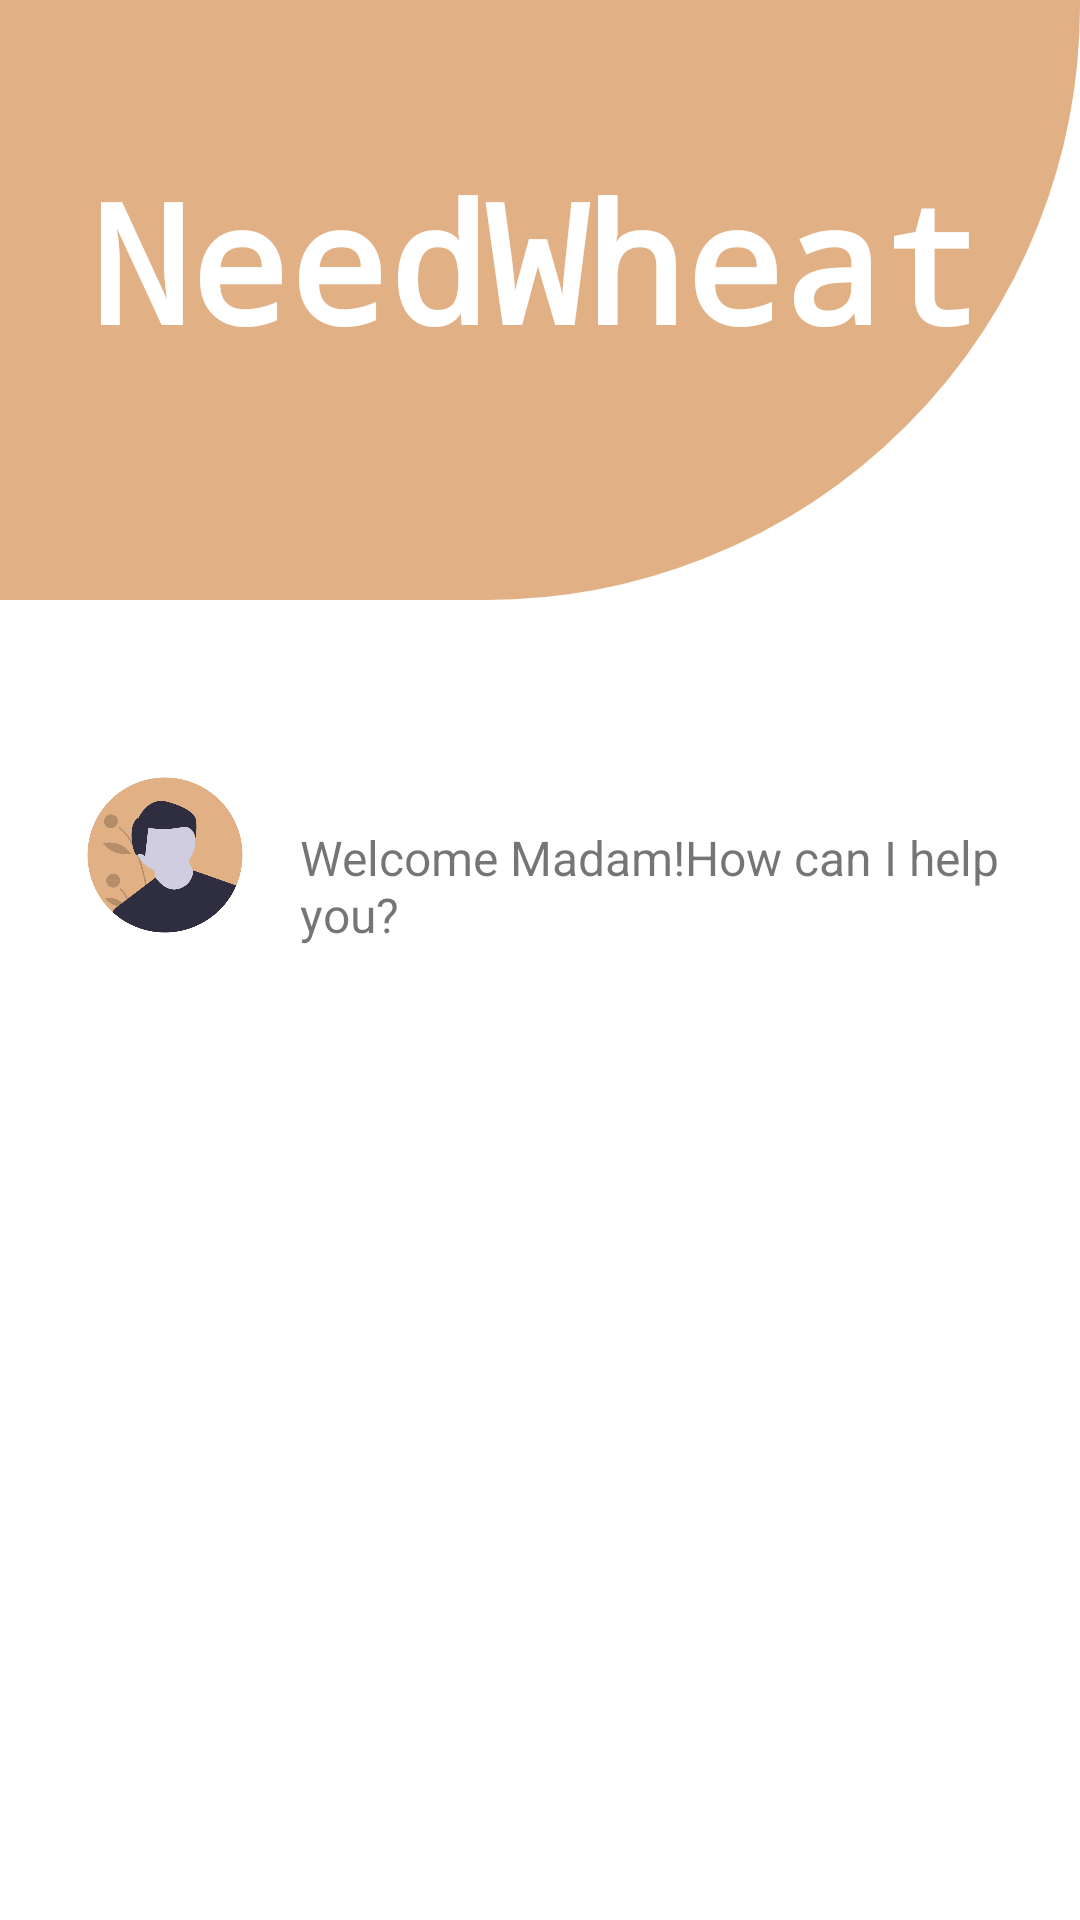

The Android layout XML behind this screen, and the referenced resources:
<!-- AndroidManifest.xml: application theme Theme.Needwheat -->
<!-- res/layout/activity_main.xml -->
<?xml version="1.0" encoding="utf-8"?>
<RelativeLayout xmlns:android="http://schemas.android.com/apk/res/android"
    xmlns:tools="http://schemas.android.com/tools"
    android:layout_width="match_parent"
    android:layout_height="match_parent"
    tools:context=".MainActivity">

    <LinearLayout
        android:id="@+id/linearlayout"
        android:layout_width="match_parent"
        android:layout_height="200dp"
        android:background="@drawable/custom_bg">

        <TextView
            android:layout_width="wrap_content"
            android:layout_height="wrap_content"
            android:text="@string/app_name"
            android:textColor="@color/white"
            android:textSize="55sp"
            android:textStyle="bold"
            android:fontFamily="monospace"
            android:layout_marginTop="50dp"
            android:layout_marginStart="30dp"
            android:layout_marginLeft="30dp" />
    </LinearLayout>

    <RelativeLayout
        android:layout_width="match_parent"
        android:layout_height="match_parent"
        android:layout_below="@id/linearlayout">

        <LinearLayout
            android:id="@+id/linearlayout1"
            android:layout_marginTop="50dp"
            android:layout_marginStart="20dp"
            android:layout_width="wrap_content"
            android:layout_height="wrap_content"
            android:orientation="horizontal"
            android:layout_marginLeft="20dp"
            tools:ignore="UseCompoundDrawables">

            <ImageView
                android:layout_width="70dp"
                android:layout_height="70dp"
                android:src="@drawable/male_avatar"
                tools:ignore="ContentDescription" />

            <TextView
                android:layout_width="wrap_content"
                android:layout_height="wrap_content"
                android:layout_marginTop="25dp"
                android:layout_marginStart="10dp"
                android:text="@string/shopkeeper"
                android:textSize="16sp"
                android:layout_marginLeft="10dp" />
        </LinearLayout>

        <LinearLayout
            android:id="@+id/linearlayout2"
            android:layout_width="wrap_content"
            android:layout_height="wrap_content"
            android:layout_below="@id/linearlayout1"
            android:layout_alignParentEnd="true"
            android:layout_alignParentRight="true"
            android:layout_marginTop="20dp"
            android:layout_marginEnd="40dp"
            android:layout_marginRight="40dp"
            android:orientation="horizontal"
            tools:ignore="UseCompoundDrawables">

            <TextView
                android:id="@+id/customer"
                android:layout_width="240dp"
                android:layout_height="wrap_content"
                android:layout_marginStart="10dp"
                android:layout_marginLeft="10dp"
                android:layout_marginTop="25dp"
                android:textSize="16sp" />

            <ImageView
                android:id="@+id/customerimg"
                android:layout_width="70dp"
                android:layout_height="70dp"
                tools:ignore="ContentDescription" />
        </LinearLayout>

        <LinearLayout
            android:id="@+id/linearlayout3"
            android:layout_marginTop="20dp"
            android:layout_marginStart="20dp"
            android:layout_width="wrap_content"
            android:layout_height="wrap_content"
            android:orientation="horizontal"
            android:layout_marginLeft="20dp"
            android:layout_below="@id/linearlayout2"
            tools:ignore="UseCompoundDrawables">

            <ImageView
                android:id="@+id/shopkeeperimg"
                android:layout_width="70dp"
                android:layout_height="70dp"
                tools:ignore="ContentDescription" />

            <TextView
                android:id="@+id/shopkeeper"
                android:layout_width="wrap_content"
                android:layout_height="wrap_content"
                android:layout_marginTop="25dp"
                android:layout_marginStart="10dp"
                android:textSize="16sp"
                android:layout_marginLeft="10dp" />
        </LinearLayout>

        <LinearLayout
            android:id="@+id/linearlayout4"
            android:layout_marginTop="20dp"
            android:layout_marginStart="20dp"
            android:layout_width="wrap_content"
            android:layout_height="wrap_content"
            android:orientation="horizontal"
            android:layout_marginLeft="20dp"
            android:layout_below="@id/linearlayout3"
            tools:ignore="UseCompoundDrawables">

            <ImageView
                android:id="@+id/shopkeeper1img"
                android:layout_width="70dp"
                android:layout_height="70dp"
                tools:ignore="ContentDescription" />

            <TextView
                android:id="@+id/shopkeeper1"
                android:layout_width="240dp"
                android:layout_height="wrap_content"
                android:layout_marginTop="25dp"
                android:layout_marginStart="10dp"
                android:textSize="16sp"
                android:layout_marginLeft="10dp" />
        </LinearLayout>

        <LinearLayout
            android:id="@+id/linearlayout5"
            android:layout_width="wrap_content"
            android:layout_height="wrap_content"
            android:layout_below="@id/linearlayout4"
            android:layout_alignParentEnd="true"
            android:layout_alignParentRight="true"
            android:layout_marginTop="20dp"
            android:layout_marginEnd="40dp"
            android:layout_marginRight="40dp"
            android:orientation="horizontal"
            tools:ignore="UseCompoundDrawables">

            <TextView
                android:id="@+id/customer1"
                android:layout_width="wrap_content"
                android:layout_height="wrap_content"
                android:layout_marginStart="10dp"
                android:layout_marginLeft="10dp"
                android:layout_marginTop="25dp"
                android:textSize="16sp" />

            <ImageView
                android:id="@+id/customer1img"
                android:layout_width="70dp"
                android:layout_height="70dp"
                tools:ignore="ContentDescription" />
        </LinearLayout>

        <LinearLayout
            android:layout_width="wrap_content"
            android:layout_height="wrap_content"
            android:orientation="horizontal"
            android:layout_below="@id/linearlayout1"
            android:layout_marginTop="420dp"
            android:layout_marginStart="30dp"
            android:layout_marginEnd="30dp">

            <EditText
                android:id="@+id/customeret"
                android:layout_width="250dp"
                android:layout_height="50dp"
                android:background="@drawable/textbg"
                android:hint="@string/text"
                android:inputType="number"
                android:paddingStart="15dp"
                android:paddingLeft="15dp"
                android:textColor="@color/brown2"
                tools:ignore="Autofill,TextFields" />

            <ImageView
                android:id="@+id/sendamount"
                android:layout_width="100dp"
                android:layout_height="60dp"
                android:src="@drawable/send"
                tools:ignore="ContentDescription" />
        </LinearLayout>
    </RelativeLayout>

</RelativeLayout>
<!-- resources referenced by this layout -->
<resources>
  <color name="brown2">#A3684D</color>
  <color name="white">#FFFFFFFF</color>
  <!-- drawable custom_bg (drawable) -->
  <?xml version="1.0" encoding="utf-8"?>
  <shape
      xmlns:android="http://schemas.android.com/apk/res/android"
      android:shape="rectangle">
  
      <solid android:color="@color/brown1"/>
      <stroke
          android:color="@color/brown1"
          android:width="4dp"/>
      <corners android:bottomRightRadius="300dp"/>
  </shape>
  <!-- drawable male_avatar: png bitmap (drawable, 31739 bytes) -->
  <!-- drawable send: png bitmap (drawable, 5501 bytes) -->
  <!-- drawable textbg (drawable) -->
  <?xml version="1.0" encoding="utf-8"?>
  <shape xmlns:android="http://schemas.android.com/apk/res/android">
  
      <stroke android:color="@color/brown1"
          android:width="4dp"/>
      <corners android:radius="18dp"/>
  </shape>
  <string name="app_name">NeedWheat</string>
  <string name="shopkeeper">Welcome Madam!How can I help you?</string>
  <string name="text">Enter amount </string>
  <style name="Theme.Needwheat" parent="Theme.MaterialComponents.DayNight.DarkActionBar">
          
          <item name="colorPrimary">@color/purple_500</item>
          <item name="colorPrimaryVariant">@color/purple_700</item>
          <item name="colorOnPrimary">@color/white</item>
          
          <item name="colorSecondary">@color/teal_200</item>
          <item name="colorSecondaryVariant">@color/teal_700</item>
          <item name="colorOnSecondary">@color/black</item>
          
          <item name="android:statusBarColor" tools:targetApi="l">?attr/colorPrimaryVariant</item>
          
      </style>
  <color name="brown1">#E1B185</color>
  <color name="purple_500">#FF6200EE</color>
  <color name="purple_700">#FF3700B3</color>
  <color name="teal_200">#FF03DAC5</color>
  <color name="teal_700">#FF018786</color>
  <color name="black">#FF000000</color>
</resources>
